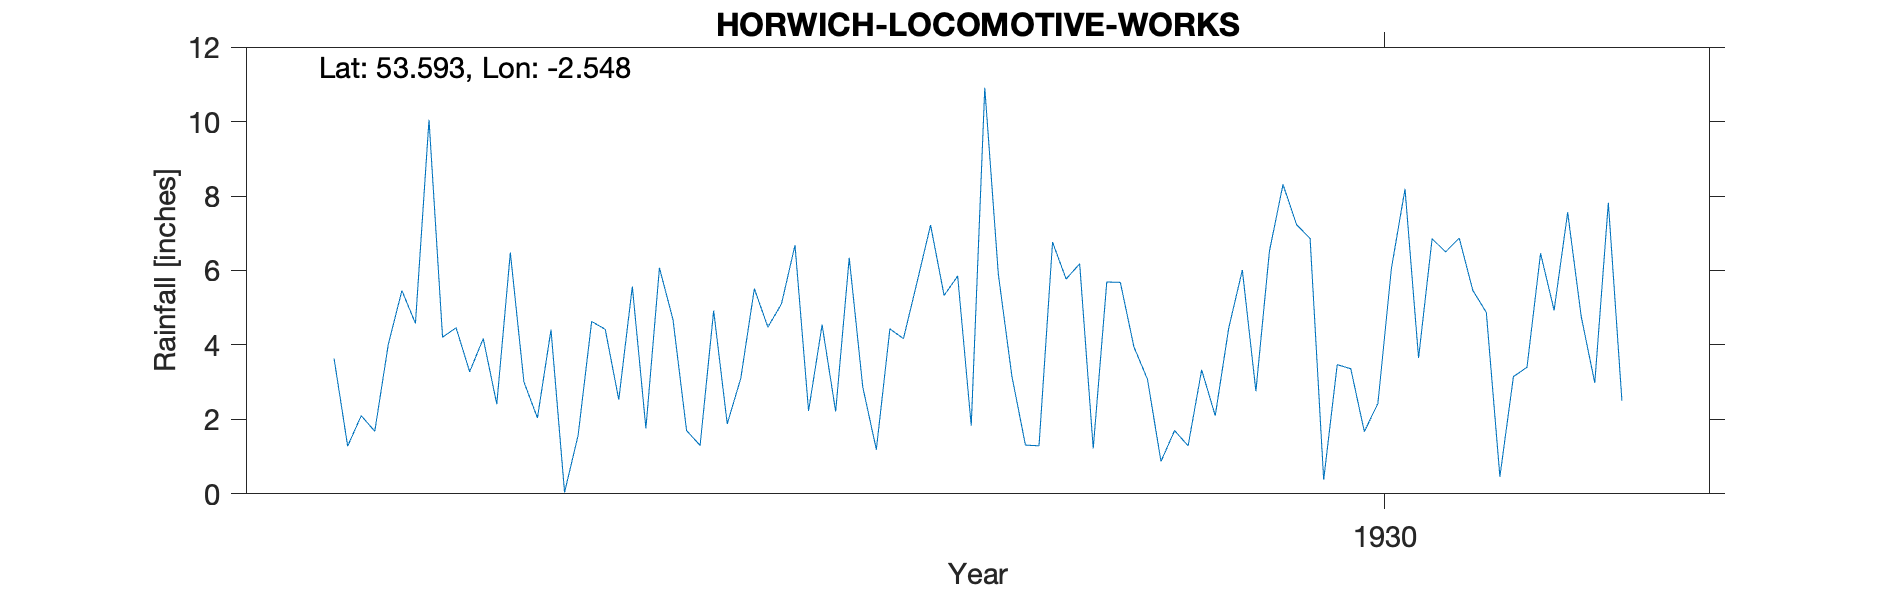

The data file committed next to this chart (first rows):
HOWICK (LOCOMOTIVE WORKS), , , , , , , , , , , , , , , , , , , , , 
Grid ref, SD638108, Long, -2.548, Lat, 53.59, Elevation, 400, ft, , , , , , , , , , , , , 
Station no, 2851, , , , , , , , , , , , , , , , , , , , 
, 1920, 1921, 1922, 1923, 1924, 1925, 1926, 1927, 1928, 1929, 1930, 1931, 1932, 1933, 1934, 1935, 1936, 1937, 1938, 1939, 1940
January, , , , , 3.63, 2.41, 6.07, 4.54, 10.91, 3.08, 6.86, 5.47, , , , , , , , , 
February, , , , , 1.28, 6.48, 4.68, 2.21, 5.9, 0.87, 0.38, 4.87, , , , , , , , , 
March, , , , , 2.1, 3.01, 1.7, 6.34, 3.16, 1.7, 3.47, 0.46, , , , , , , , , 
April, , , , , 1.68, 2.04, 1.3, 2.87, 1.31, 1.29, 3.36, 3.15, , , , , , , , , 
May, , , , , 4.02, 4.41, 4.92, 1.19, 1.29, 3.33, 1.67, 3.4, , , , , , , , , 
June, , , , , 5.46, 0.04, 1.88, 4.43, 6.76, 2.1, 2.43, 6.46, , , , , , , , , 
July, , , , , 4.58, 1.57, 3.1, 4.17, 5.77, 4.46, 6.06, 4.93, , , , , , , , , 
August, , , , , 10.05, 4.63, 5.51, 5.68, 6.18, 6.01, 8.19, 7.56, , , , , , , , , 
September, , , , , 4.21, 4.42, 4.48, 7.22, 1.22, 2.76, 3.65, 4.76, , , , , , , , , 
October, , , , , 4.46, 2.53, 5.1, 5.33, 5.69, 6.52, 6.85, 2.98, , , , , , , , , 
November, , , , , 3.28, 5.57, 6.68, 5.85, 5.68, 8.31, 6.5, 7.82, , , , , , , , , 
December, , , , , 4.17, 1.76, 2.23, 1.83, 3.95, 7.23, 6.87, 2.51, , , , , , , , , 
Total, , , , , 48.92, 38.87, 47.65, 51.66, 57.82, 47.66, 56.29, 54.37, , , , , , , , , 
